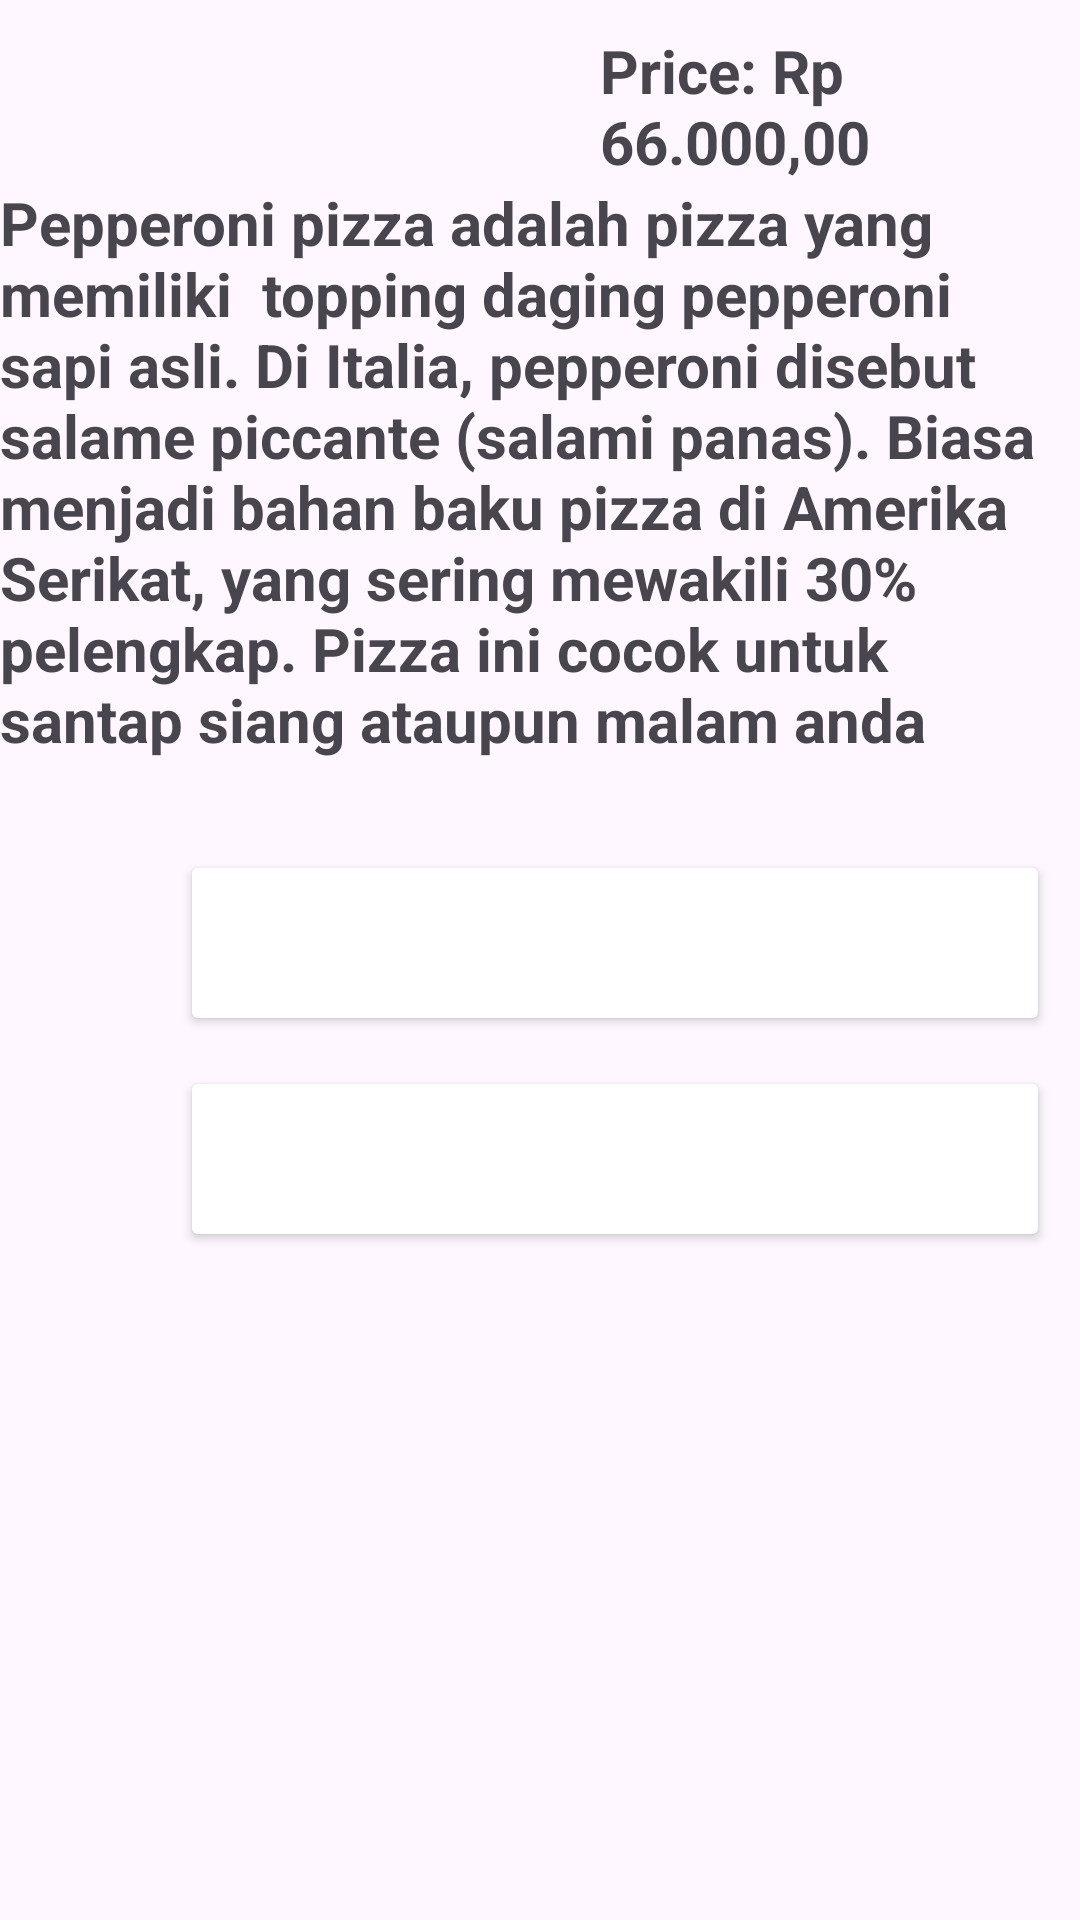

Layout XML and referenced resources for this Android screen:
<!-- AndroidManifest.xml: application theme Theme.RestaurantUTS -->
<!-- res/layout/activity_main5.xml -->
<LinearLayout xmlns:android="http://schemas.android.com/apk/res/android"
    xmlns:app="http://schemas.android.com/apk/res-auto"
    xmlns:tools="http://schemas.android.com/tools"
    android:layout_width="match_parent"
    android:layout_height="match_parent"
    android:orientation="vertical">


    <ImageView
        android:layout_width="383dp"
        android:layout_height="wrap_content"
        android:layout_marginLeft="10dp"
        android:layout_marginTop="10dp"
        android:scaleType="fitCenter"
        android:src="@drawable/desc_pizza" />
    <TextView
        android:id="@+id/harga"
        android:layout_width="wrap_content"
        android:layout_height="wrap_content"
        android:layout_marginLeft="200dp"
        android:textSize="20sp"
        android:textStyle="bold"
        android:text="Price: Rp 66.000,00" />
    <TextView
        android:id="@+id/keterangan"
        android:layout_width="wrap_content"
        android:layout_height="wrap_content"
        android:textSize="20sp"
        android:textStyle="bold"
        android:text="Pepperoni pizza adalah pizza yang memiliki  topping daging pepperoni sapi asli. Di Italia, pepperoni disebut salame piccante (salami panas). Biasa menjadi bahan baku pizza di Amerika Serikat, yang sering mewakili 30% pelengkap. Pizza ini cocok untuk santap siang ataupun malam anda" />
    <Button
        android:id="@+id/button_first"
        android:layout_width="290dp"
        android:layout_height="62dp"
        android:layout_marginLeft="60dp"
        android:layout_marginTop="30dp"
        android:backgroundTint="@color/red"
        android:text="Order Now"
        android:textColor="@color/white"
        android:textSize="20sp"
        app:cornerRadius="0dp" />
    <Button
        android:id="@+id/button_seond"
        android:layout_width="290dp"
        android:layout_height="62dp"
        android:layout_marginTop="10dp"
        android:layout_marginLeft="60dp"
        android:backgroundTint="@color/red"
        android:text="Back"
        android:textColor="@color/white"
        android:textSize="20sp"
        app:cornerRadius="0dp" />
</LinearLayout>
<!-- resources referenced by this layout -->
<resources>
  <style name="Theme.RestaurantUTS" parent="Base.Theme.RestaurantUTS" />
  <style name="Base.Theme.RestaurantUTS" parent="Theme.Material3.DayNight.NoActionBar">
          
          
      </style>
  <!-- not gathered from this repository: default colours our renderer supplied (Android Studio template values) -->
  <color name="white">#FFFFFFFF</color>
</resources>
